Run: headless pygame with SDL's dummy video driver; simulated clock (each Clock.tick advances the game by its frame time, no real sleeping); random seed 0; keys injected as events and as key.get_pressed() state; no mouse input.
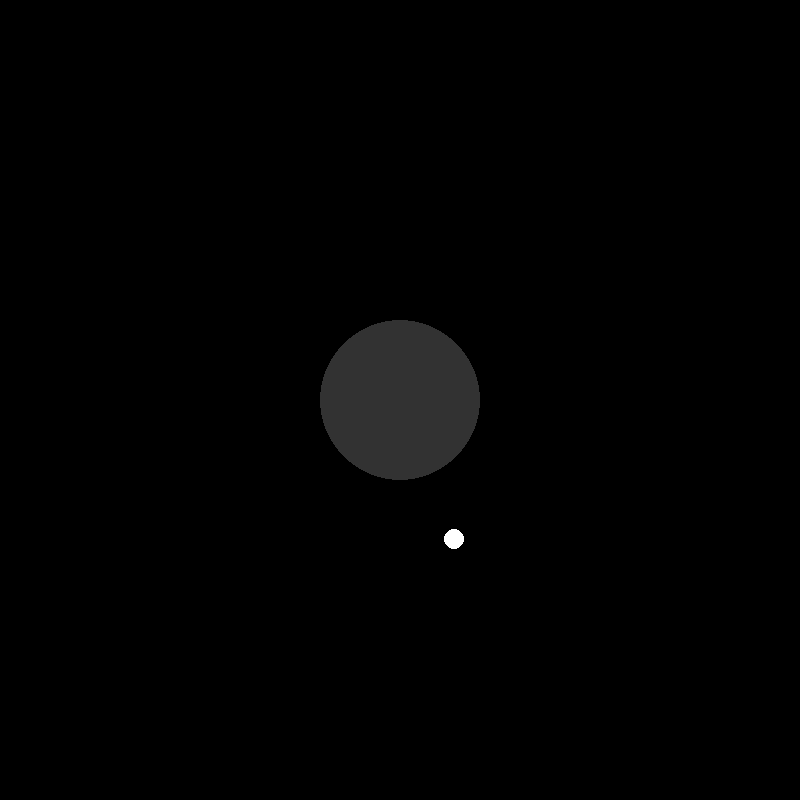
Frame 1 of 4 · flips 1–60 · no input
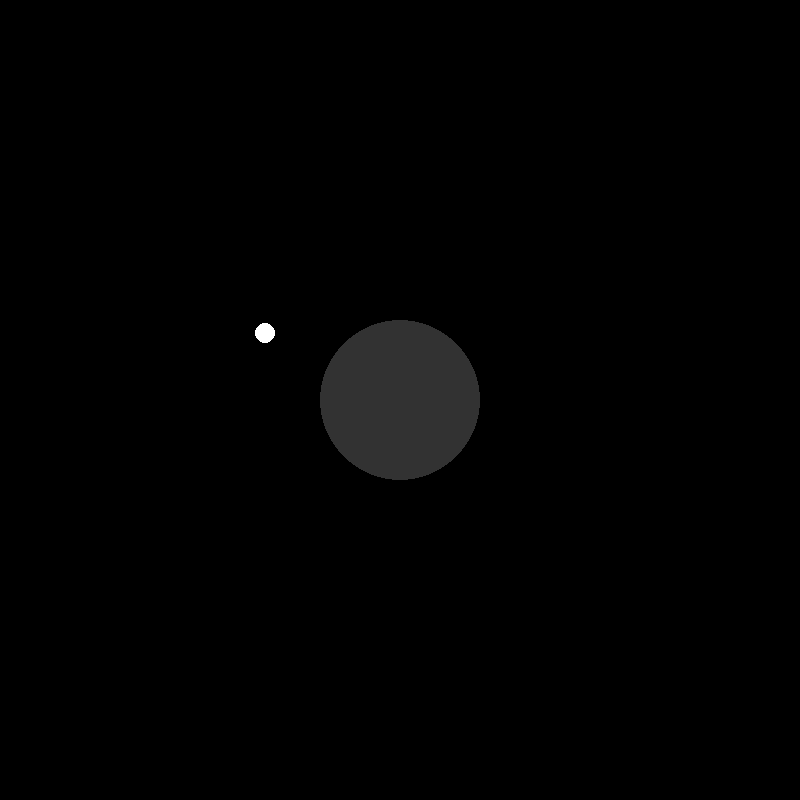
Frame 2 of 4 · flips 61–180 · tapped SPACE, RETURN · held RIGHT (→), D
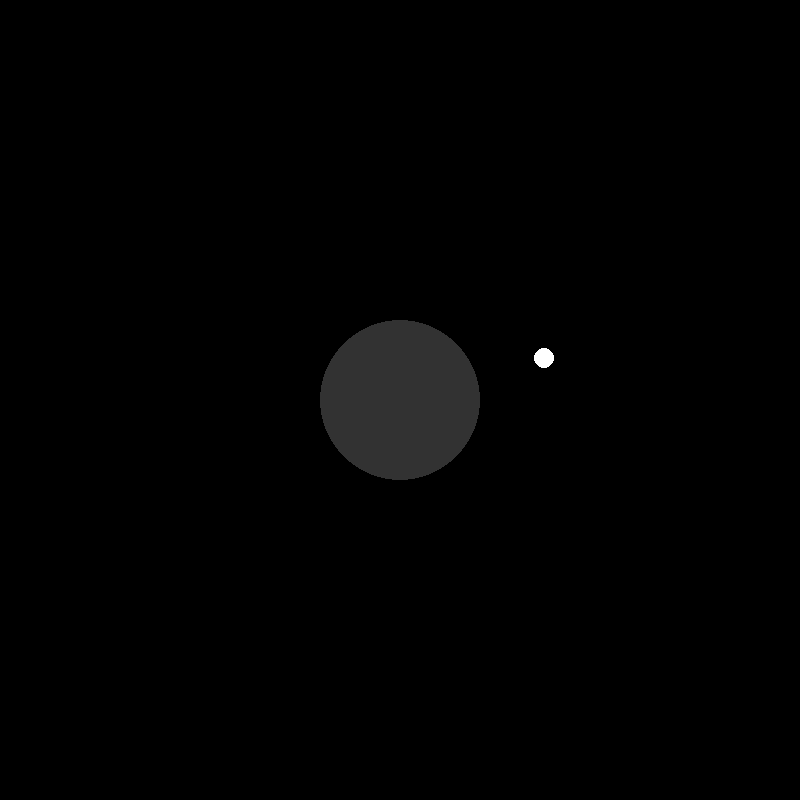
Frame 3 of 4 · flips 181–300 · held DOWN (↓), S
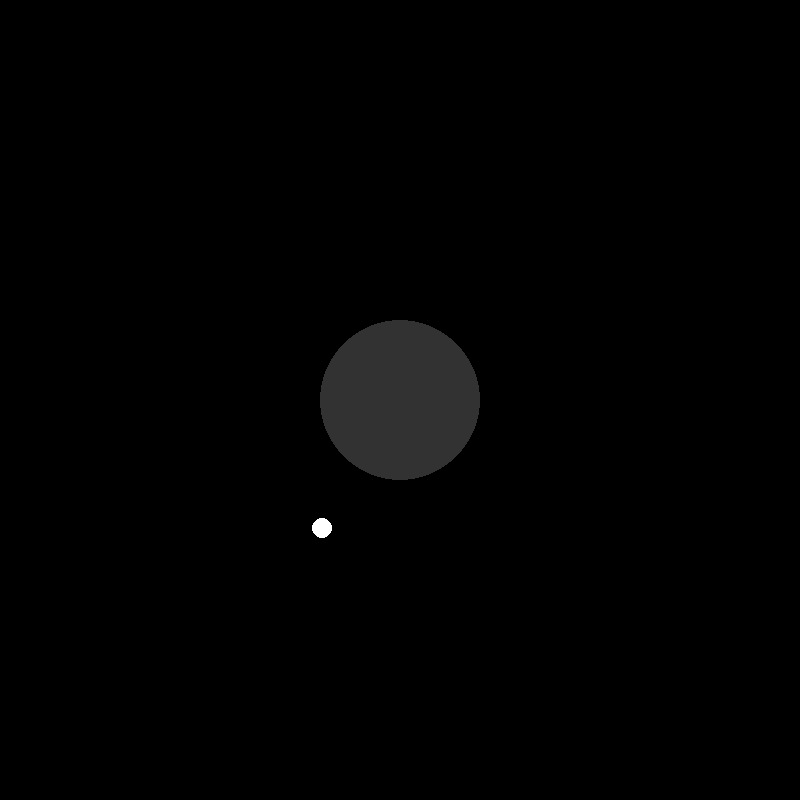
Frame 4 of 4 · flips 301–420 · held LEFT (←), A, UP (↑), W

The pygame program that drew these frames:

import math
import pygame

pygame.init()

WIDTH = 800
HEIGHT = 800

screen = pygame.display.set_mode((WIDTH, HEIGHT))
clock = pygame.time.Clock()

cx = WIDTH // 2
cy = HEIGHT // 2

radius = 150

angle = 0

running = True

while running:
    
    for event in pygame.event.get():
        if event.type == pygame.QUIT:
            running = False
            
    angle += 0.02
    
    x = cx + radius * math.cos(angle)
    y = cy + radius * math.sin(angle)
    
    screen.fill((0, 0, 0))
    
    pygame.draw.circle(screen, (50, 50, 50), (cx, cy), 80)
    pygame.draw.circle(screen, (255, 255, 255), (int(x), int(y)), 10)
    
    pygame.display.flip()
    
    clock.tick(60)
    
pygame.quit()
